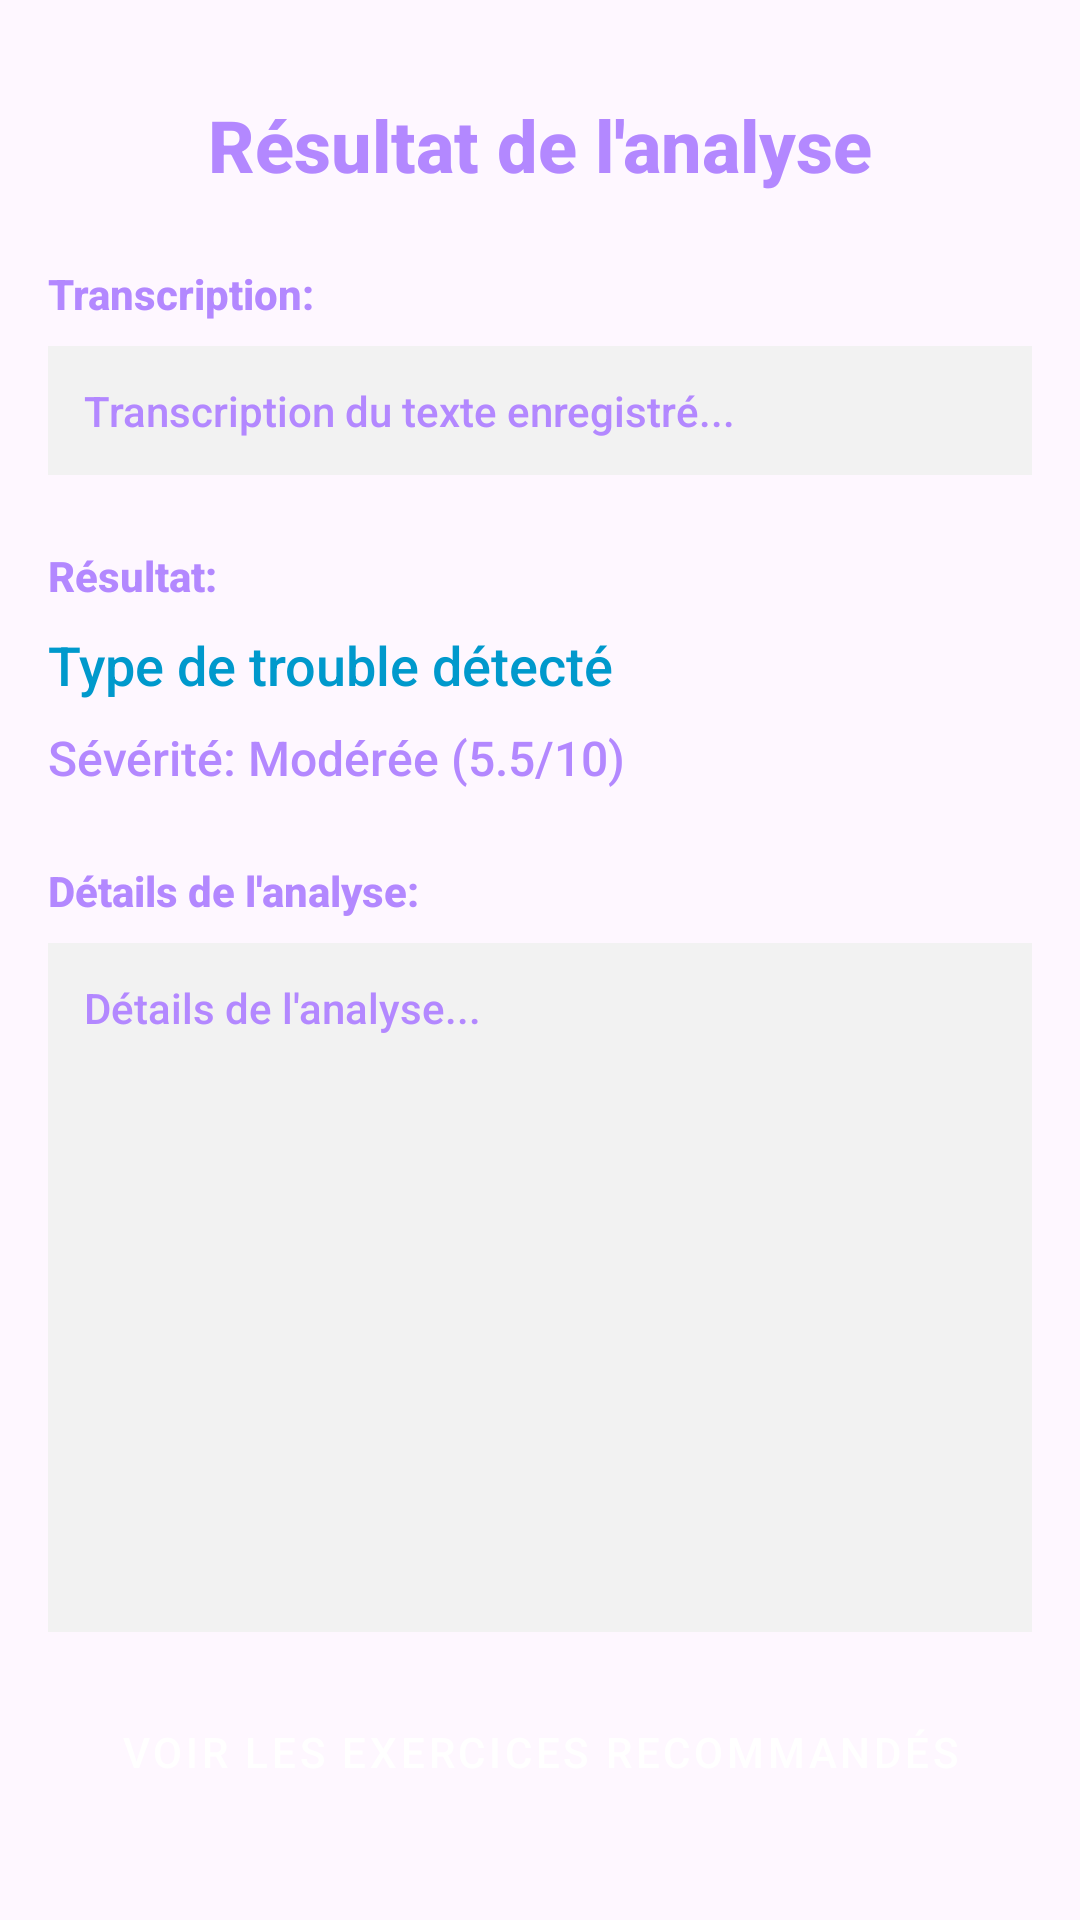

This screen was rendered from an Android layout file. Write that file and the resources it references.
<!-- AndroidManifest.xml: application theme Theme.Ai_voice -->
<!-- res/layout/activity_analysis_result.xml -->
<?xml version="1.0" encoding="utf-8"?>
<androidx.constraintlayout.widget.ConstraintLayout xmlns:android="http://schemas.android.com/apk/res/android"
    xmlns:app="http://schemas.android.com/apk/res-auto"
    xmlns:tools="http://schemas.android.com/tools"
    android:layout_width="match_parent"
    android:layout_height="match_parent"
    android:padding="16dp"
    tools:context=".ui.AnalysisResultActivity">

    <TextView
        android:id="@+id/textViewResultTitle"
        android:layout_width="wrap_content"
        android:layout_height="wrap_content"
        android:layout_marginTop="16dp"
        android:text="Résultat de l'analyse"
        android:textSize="24sp"
        android:textStyle="bold"
        app:layout_constraintEnd_toEndOf="parent"
        app:layout_constraintStart_toStartOf="parent"
        app:layout_constraintTop_toTopOf="parent" />

    <TextView
        android:id="@+id/textViewTranscriptionLabel"
        android:layout_width="wrap_content"
        android:layout_height="wrap_content"
        android:layout_marginTop="24dp"
        android:text="Transcription:"
        android:textStyle="bold"
        app:layout_constraintStart_toStartOf="parent"
        app:layout_constraintTop_toBottomOf="@+id/textViewResultTitle" />

    <TextView
        android:id="@+id/textViewTranscription"
        android:layout_width="match_parent"
        android:layout_height="wrap_content"
        android:layout_marginTop="8dp"
        android:background="#F2F2F2"
        android:padding="12dp"
        android:text="Transcription du texte enregistré..."
        app:layout_constraintEnd_toEndOf="parent"
        app:layout_constraintStart_toStartOf="parent"
        app:layout_constraintTop_toBottomOf="@+id/textViewTranscriptionLabel" />

    <TextView
        android:id="@+id/textViewDisorderTypeLabel"
        android:layout_width="wrap_content"
        android:layout_height="wrap_content"
        android:layout_marginTop="24dp"
        android:text="Résultat:"
        android:textStyle="bold"
        app:layout_constraintStart_toStartOf="parent"
        app:layout_constraintTop_toBottomOf="@+id/textViewTranscription" />

    <TextView
        android:id="@+id/textViewDisorderType"
        android:layout_width="match_parent"
        android:layout_height="wrap_content"
        android:layout_marginTop="8dp"
        android:text="Type de trouble détecté"
        android:textSize="18sp"
        android:textColor="@android:color/holo_blue_dark"
        app:layout_constraintEnd_toEndOf="parent"
        app:layout_constraintStart_toStartOf="parent"
        app:layout_constraintTop_toBottomOf="@+id/textViewDisorderTypeLabel" />

    <TextView
        android:id="@+id/textViewSeverity"
        android:layout_width="match_parent"
        android:layout_height="wrap_content"
        android:layout_marginTop="8dp"
        android:text="Sévérité: Modérée (5.5/10)"
        android:textSize="16sp"
        app:layout_constraintEnd_toEndOf="parent"
        app:layout_constraintStart_toStartOf="parent"
        app:layout_constraintTop_toBottomOf="@+id/textViewDisorderType" />

    <TextView
        android:id="@+id/textViewDetailsLabel"
        android:layout_width="wrap_content"
        android:layout_height="wrap_content"
        android:layout_marginTop="24dp"
        android:text="Détails de l'analyse:"
        android:textStyle="bold"
        app:layout_constraintStart_toStartOf="parent"
        app:layout_constraintTop_toBottomOf="@+id/textViewSeverity" />

    <TextView
        android:id="@+id/textViewDetails"
        android:layout_width="match_parent"
        android:layout_height="0dp"
        android:layout_marginTop="8dp"
        android:layout_marginBottom="16dp"
        android:background="#F2F2F2"
        android:padding="12dp"
        android:scrollbars="vertical"
        android:text="Détails de l'analyse..."
        app:layout_constraintBottom_toTopOf="@+id/buttonViewExercises"
        app:layout_constraintEnd_toEndOf="parent"
        app:layout_constraintStart_toStartOf="parent"
        app:layout_constraintTop_toBottomOf="@+id/textViewDetailsLabel" />

    <Button
        android:id="@+id/buttonViewExercises"
        android:layout_width="wrap_content"
        android:layout_height="wrap_content"
        android:layout_marginBottom="16dp"
        android:text="Voir les exercices recommandés"
        app:layout_constraintBottom_toBottomOf="parent"
        app:layout_constraintEnd_toEndOf="parent"
        app:layout_constraintStart_toStartOf="parent" />

    <ProgressBar
        android:id="@+id/progressBar"
        style="?android:attr/progressBarStyle"
        android:layout_width="wrap_content"
        android:layout_height="wrap_content"
        android:visibility="gone"
        app:layout_constraintBottom_toBottomOf="parent"
        app:layout_constraintEnd_toEndOf="parent"
        app:layout_constraintStart_toStartOf="parent"
        app:layout_constraintTop_toTopOf="parent" />

</androidx.constraintlayout.widget.ConstraintLayout>
<!-- resources referenced by this layout -->
<resources>
  <style name="Theme.Ai_voice" parent="Base.Theme.Ai_voice" />
  <style name="Base.Theme.Ai_voice" parent="Theme.Material3.DayNight.NoActionBar">
          
          <item name="colorPrimary">@color/accent_color</item>
          <item name="colorPrimaryVariant">@color/accent_dark</item>
          <item name="colorSecondary">@color/accent_light</item>
          <item name="android:statusBarColor">@color/accent_dark</item>
          
          <item name="android:textViewStyle">@style/AppTextViewStyle</item>
          <item name="buttonStyle">@style/AppButtonStyle</item>
      </style>
  <color name="accent_color">#FFB388FF</color>
  <color name="accent_dark">#FF6A1B9A</color>
  <color name="accent_light">#FFE1BEE7</color>
  <style name="AppTextViewStyle" parent="Widget.MaterialComponents.TextView">
          <item name="android:textColor">@color/text_primary</item>
          <item name="android:fontFamily">sans-serif-medium</item>
      </style>
  <style name="AppButtonStyle" parent="Widget.MaterialComponents.Button">
          <item name="android:textColor">@color/white</item>
          <item name="backgroundTint">@color/accent_color</item>
          <item name="cornerRadius">8dp</item>
          <item name="android:paddingStart">16dp</item>
          <item name="android:paddingEnd">16dp</item>
          <item name="android:paddingTop">12dp</item>
          <item name="android:paddingBottom">12dp</item>
      </style>
  <color name="text_primary">#FFB388FF</color>
  <color name="white">#FFFFFF</color>
</resources>
